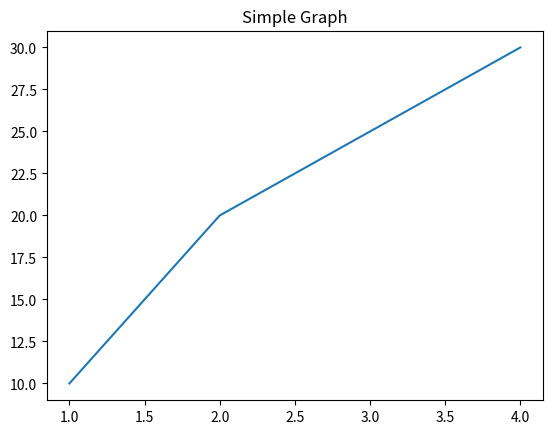

The script that saved this image:
import matplotlib.pyplot as plt

x = [1,2,3,4]
y = [10,20,25,30]

plt.plot(x, y)
plt.title("Simple Graph")
plt.show()
